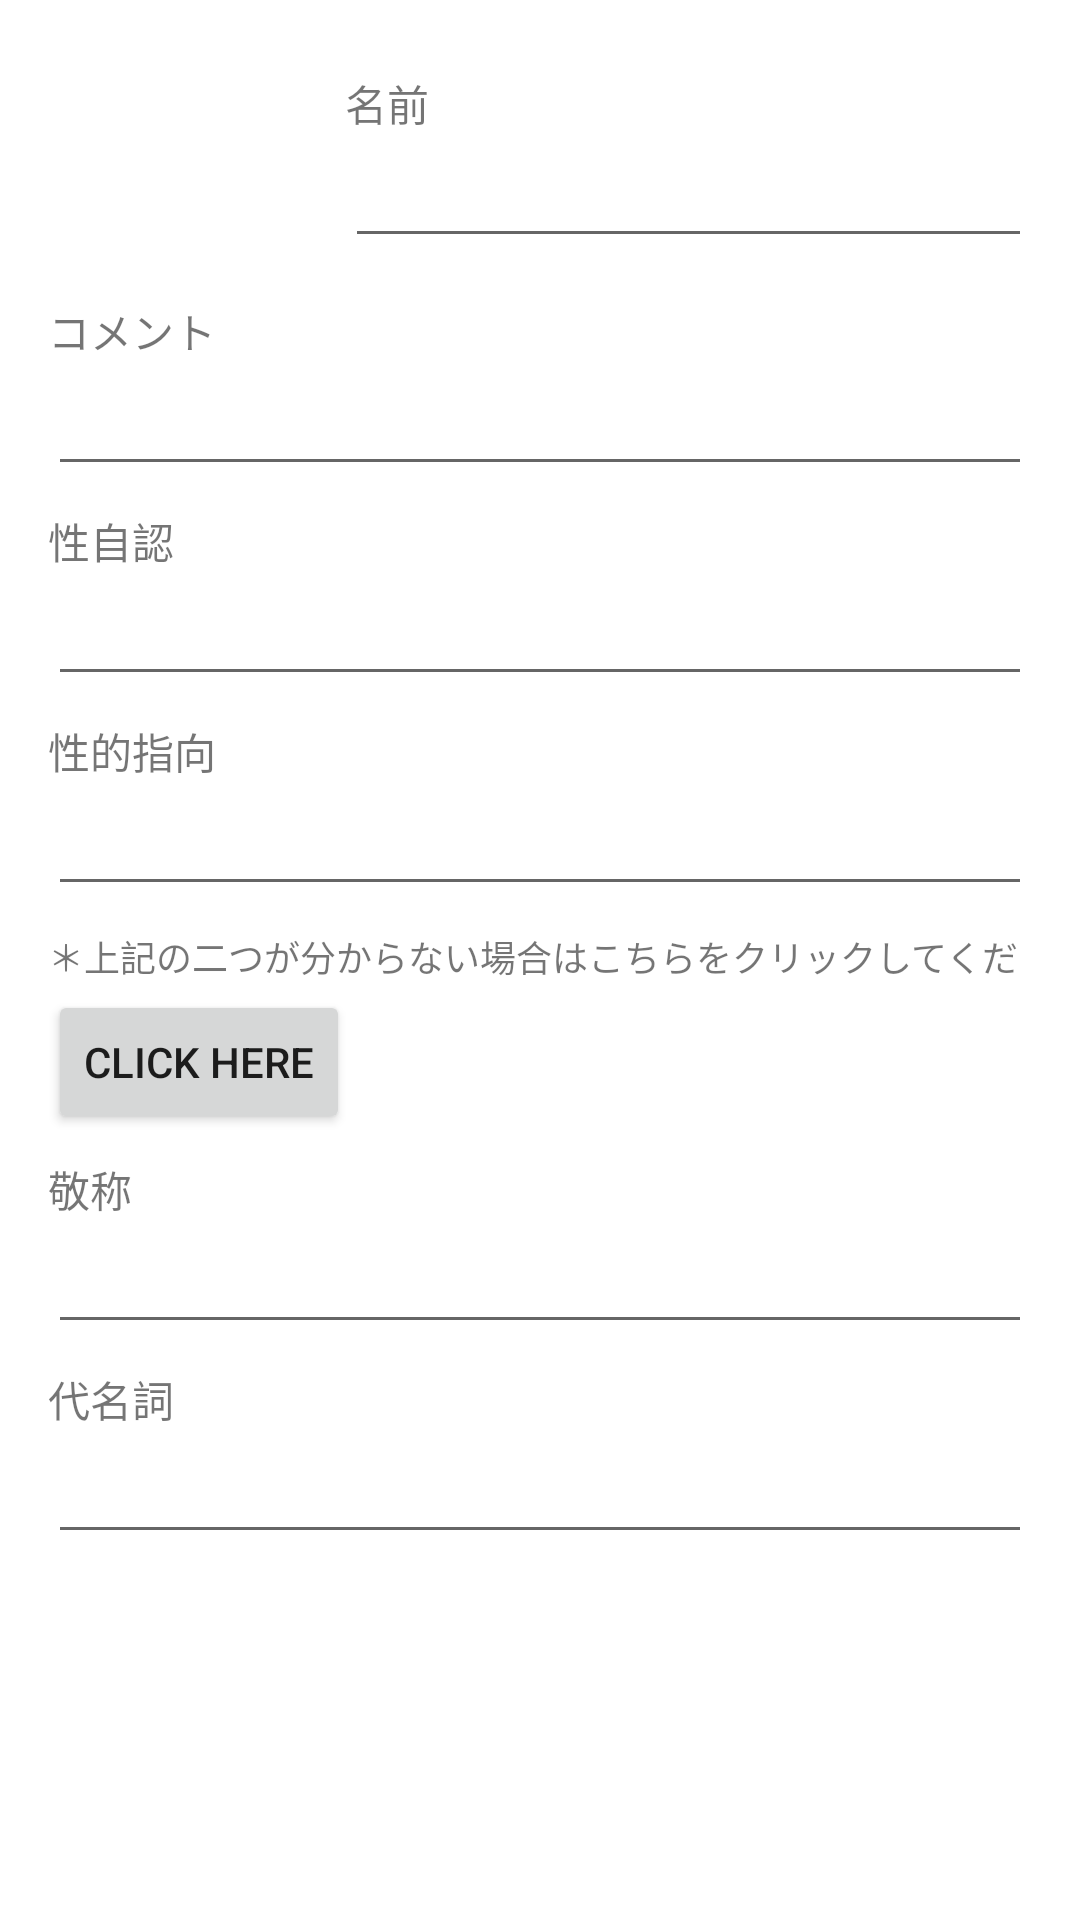

Layout XML and referenced resources for this Android screen:
<!-- AndroidManifest.xml: application theme Theme.StandBy -->
<!-- res/layout/fragment_settings.xml -->
<?xml version="1.0" encoding="utf-8"?>
<androidx.constraintlayout.widget.ConstraintLayout xmlns:android="http://schemas.android.com/apk/res/android"
    xmlns:app="http://schemas.android.com/apk/res-auto"
    xmlns:tools="http://schemas.android.com/tools"
    android:layout_width="match_parent"
    android:layout_height="match_parent"
    tools:context=".ui.settings.SettingsFragment">

    <ImageView
        android:id="@+id/icon"
        android:layout_width="91dp"
        android:layout_height="100dp"
        android:layout_marginStart="16dp"
        android:layout_marginLeft="16dp"
        android:src="@drawable/ic_baseline_insert_emoticon_24"
        app:layout_constraintStart_toStartOf="parent"
        app:layout_constraintTop_toTopOf="parent" />

    <TextView
        android:id="@+id/name_text"
        android:layout_width="wrap_content"
        android:layout_height="wrap_content"
        android:layout_marginStart="8dp"
        android:layout_marginLeft="8dp"
        android:layout_marginTop="24dp"
        android:text="@string/Name"
        app:layout_constraintStart_toEndOf="@+id/icon"
        app:layout_constraintTop_toTopOf="parent" />

    <EditText
        android:id="@+id/name_edit"
        android:layout_width="0dp"
        android:layout_height="wrap_content"
        android:layout_marginStart="8dp"
        android:layout_marginLeft="8dp"
        android:layout_marginEnd="16dp"
        android:layout_marginRight="16dp"
        android:ems="10"
        android:inputType="textPersonName"
        android:maxLength="30"
        app:layout_constraintEnd_toEndOf="parent"
        app:layout_constraintStart_toEndOf="@+id/icon"
        app:layout_constraintTop_toBottomOf="@+id/name_text" />

    <TextView
        android:id="@+id/comment_text"
        android:layout_width="wrap_content"
        android:layout_height="wrap_content"
        android:layout_marginStart="16dp"
        android:layout_marginLeft="16dp"
        android:text="@string/comment"
        app:layout_constraintStart_toStartOf="parent"
        app:layout_constraintTop_toBottomOf="@+id/icon" />

    <EditText
        android:id="@+id/comment_edit"
        android:layout_width="0dp"
        android:layout_height="wrap_content"
        android:layout_marginStart="16dp"
        android:layout_marginLeft="16dp"
        android:layout_marginEnd="16dp"
        android:layout_marginRight="16dp"
        android:ems="10"
        android:inputType="textPersonName"
        android:maxLength="150"
        app:layout_constraintEnd_toEndOf="parent"
        app:layout_constraintStart_toStartOf="parent"
        app:layout_constraintTop_toBottomOf="@+id/comment_text" />

    <TextView
        android:id="@+id/Identifer_text"
        android:layout_width="wrap_content"
        android:layout_height="wrap_content"
        android:layout_marginStart="16dp"
        android:layout_marginLeft="16dp"
        android:layout_marginTop="8dp"
        android:text="@string/GenderIdenfifer"
        app:layout_constraintStart_toStartOf="parent"
        app:layout_constraintTop_toBottomOf="@+id/comment_edit" />

    <EditText
        android:id="@+id/identifer_edit"
        android:layout_width="0dp"
        android:layout_height="wrap_content"
        android:layout_marginStart="16dp"
        android:layout_marginLeft="16dp"
        android:layout_marginEnd="16dp"
        android:layout_marginRight="16dp"
        android:ems="10"
        android:inputType="textPersonName"
        app:layout_constraintEnd_toEndOf="parent"
        app:layout_constraintStart_toStartOf="parent"
        app:layout_constraintTop_toBottomOf="@+id/Identifer_text" />

    <TextView
        android:id="@+id/orientaion_text"
        android:layout_width="wrap_content"
        android:layout_height="wrap_content"
        android:layout_marginStart="16dp"
        android:layout_marginLeft="16dp"
        android:layout_marginTop="8dp"
        android:text="@string/sexual"
        app:layout_constraintStart_toStartOf="parent"
        app:layout_constraintTop_toBottomOf="@+id/identifer_edit" />

    <EditText
        android:id="@+id/orientation_edit"
        android:layout_width="0dp"
        android:layout_height="wrap_content"
        android:layout_marginStart="16dp"
        android:layout_marginLeft="16dp"
        android:layout_marginEnd="16dp"
        android:layout_marginRight="16dp"
        android:ems="10"
        android:inputType="textPersonName"
        app:layout_constraintEnd_toEndOf="parent"
        app:layout_constraintStart_toStartOf="parent"
        app:layout_constraintTop_toBottomOf="@+id/orientaion_text" />

    <TextView
        android:id="@+id/anone_text"
        android:layout_width="0dp"
        android:layout_height="20dp"
        android:layout_marginStart="16dp"
        android:layout_marginLeft="16dp"
        android:layout_marginTop="8dp"
        android:layout_marginEnd="16dp"
        android:layout_marginRight="16dp"
        android:text="@string/long3"
        android:textSize="12sp"
        app:layout_constraintEnd_toEndOf="parent"
        app:layout_constraintHorizontal_bias="0.0"
        app:layout_constraintStart_toStartOf="parent"
        app:layout_constraintTop_toBottomOf="@+id/orientation_edit" />

    <Button
        android:id="@+id/anone"
        android:layout_width="wrap_content"
        android:layout_height="wrap_content"
        android:layout_marginStart="16dp"
        android:layout_marginLeft="16dp"
        android:text="@string/ClickHere_text"
        app:layout_constraintStart_toStartOf="parent"
        app:layout_constraintTop_toBottomOf="@+id/anone_text" />

    <TextView
        android:id="@+id/honorific_edit"
        android:layout_width="wrap_content"
        android:layout_height="wrap_content"
        android:layout_marginStart="16dp"
        android:layout_marginLeft="16dp"
        android:layout_marginTop="8dp"
        android:text="@string/hono"
        app:layout_constraintStart_toStartOf="parent"
        app:layout_constraintTop_toBottomOf="@+id/anone" />

    <EditText
        android:id="@+id/honorific_text"
        android:layout_width="0dp"
        android:layout_height="wrap_content"
        android:layout_marginStart="16dp"
        android:layout_marginLeft="16dp"
        android:layout_marginEnd="16dp"
        android:layout_marginRight="16dp"
        android:ems="10"
        android:inputType="textMultiLine"
        android:maxLength="150"
        app:layout_constraintEnd_toEndOf="parent"
        app:layout_constraintStart_toStartOf="parent"
        app:layout_constraintTop_toBottomOf="@+id/honorific_edit" />

    <TextView
        android:id="@+id/textView17"
        android:layout_width="wrap_content"
        android:layout_height="wrap_content"
        android:layout_marginStart="16dp"
        android:layout_marginLeft="16dp"
        android:layout_marginTop="8dp"
        android:text="@string/daimiei"
        app:layout_constraintStart_toStartOf="parent"
        app:layout_constraintTop_toBottomOf="@+id/honorific_text" />

    <EditText
        android:id="@+id/editTextTextPersonName3"
        android:layout_width="0dp"
        android:layout_height="wrap_content"
        android:layout_marginStart="16dp"
        android:layout_marginLeft="16dp"
        android:layout_marginEnd="16dp"
        android:layout_marginRight="16dp"
        android:ems="10"
        android:inputType="textPersonName"
        app:layout_constraintEnd_toEndOf="parent"
        app:layout_constraintHorizontal_bias="0.0"
        app:layout_constraintStart_toStartOf="parent"
        app:layout_constraintTop_toBottomOf="@+id/textView17" />

</androidx.constraintlayout.widget.ConstraintLayout>
<!-- resources referenced by this layout -->
<resources>
  <string name="ClickHere_text">click here</string>
  <string name="GenderIdenfifer">性自認</string>
  <string name="Name">名前</string>
  <string name="comment">コメント</string>
  <string name="daimiei">代名詞</string>
  <string name="hono">敬称</string>
  <string name="long3">＊上記の二つが分からない場合はこちらをクリックしてください</string>
  <string name="sexual">性的指向</string>
  <style name="Theme.StandBy" parent="Theme.MaterialComponents.DayNight.DarkActionBar">
          
          <item name="colorPrimary">@color/purple_500</item>
          <item name="colorPrimaryVariant">@color/purple_700</item>
          <item name="colorOnPrimary">@color/white</item>
          
          <item name="colorSecondary">@color/teal_200</item>
          <item name="colorSecondaryVariant">@color/teal_700</item>
          <item name="colorOnSecondary">@color/black</item>
          
          <item name="android:statusBarColor" tools:targetApi="l">?attr/colorPrimaryVariant</item>
          
      </style>
  <color name="purple_500">#FF6200EE</color>
  <color name="purple_700">#FF3700B3</color>
  <color name="white">#FFFFFFFF</color>
  <color name="teal_200">#FF03DAC5</color>
  <color name="teal_700">#FF018786</color>
  <color name="black">#FF000000</color>
</resources>
